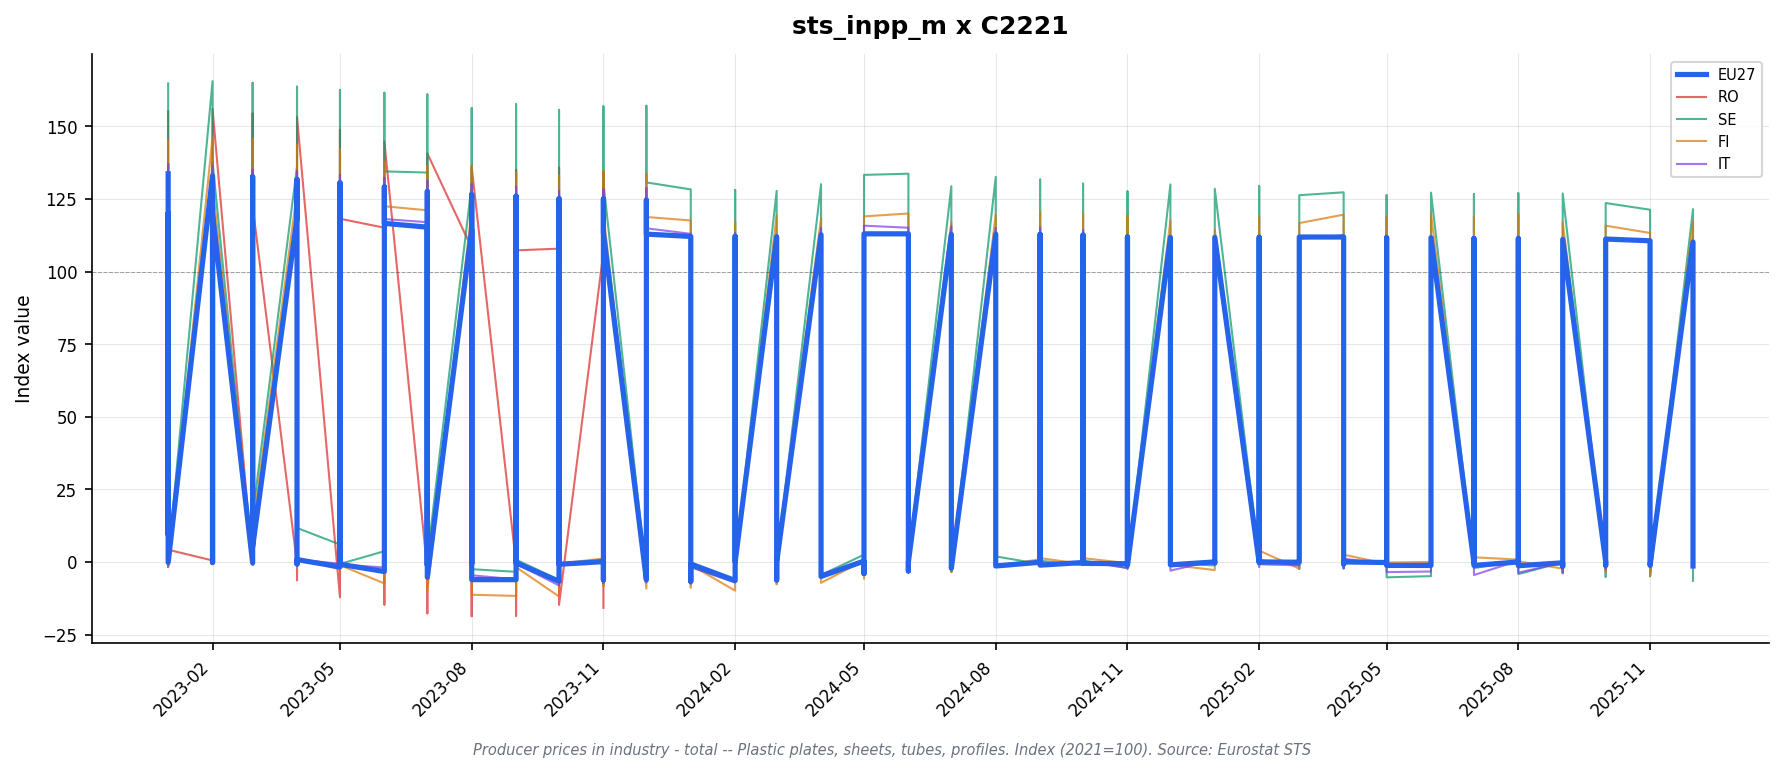

The table this chart was drawn from, first rows:
freq, indic_bt, nace_r2, s_adj, unit, geo\TIME_PERIOD, 2023-01_value, 2023-01_flag, 2023-02_value, 2023-02_flag, 2023-03_value, 2023-03_flag, 2023-04_value, 2023-04_flag, 2023-05_value, 2023-05_flag, 2023-06_value, 2023-06_flag, 2023-07_value, 2023-07_flag, 2023-08_value, 2023-08_flag, 2023-09_value, 2023-09_flag
M, PRC_PRR, C2221, NSA, I15, DE, 131.2, , 130.3, , 130.2, , 129.2, , 128.2, , 126.6, , 124.9, , 124.0, , 123.7, 
M, PRC_PRR, C2221, NSA, I15, EA19, 132.4, , 131.7, , 131.4, , 130.4, , 129.3, , 128.0, , 126.4, , 125.4, , 124.9, 
M, PRC_PRR, C2221, NSA, I15, EA20, 132.4, , 131.7, , 131.4, , 130.4, , 129.3, , 128.0, , 126.4, , 125.4, , 124.9, 
M, PRC_PRR, C2221, NSA, I15, ES, 129.1, , 128.7, , 128.4, , 127.3, , 127.2, , 126.5, , 125.0, , 124.7, , 123.0, 
M, PRC_PRR, C2221, NSA, I15, EU27_2020, 133.7, , 133.0, , 132.7, , 131.7, , 130.6, , 129.2, , 127.6, , 126.5, , 126.0, 
M, PRC_PRR, C2221, NSA, I15, FI, 145.1, , 146.2, , 145.7, , 143.6, , 142.1, , 137.8, , 136.3, , 136.4, , 133.9, 
M, PRC_PRR, C2221, NSA, I15, FR, 132.8, , 131.6, , 131.9, , 130.6, , 129.2, , 128.6, , 126.9, , 125.4, , 124.9, 
M, PRC_PRR, C2221, NSA, I15, IT, 136.9, , 136.6, , 135.1, , 134.5, , 133.2, , 132.3, , 131.2, , 130.0, , 129.2, 
M, PRC_PRR, C2221, NSA, I15, RO, 155.2, , 156.0, , 154.4, , 153.2, , 148.8, , 144.8, , 140.7, , 136.0, , 135.0, 
M, PRC_PRR, C2221, NSA, I15, SE, 164.8, , 165.6, , 165.0, , 163.7, , 162.5, , 161.6, , 161.0, , 156.3, , 157.6, 
M, PRC_PRR, C2221, NSA, I21, DE, 118.5, , 118.1, , 117.9, , 117.1, , 116.2, , 114.9, , 113.7, , 113.0, , 112.9, 
M, PRC_PRR, C2221, NSA, I21, EA19, 119.6, , 119.1, , 118.8, , 118.0, , 117.2, , 116.0, , 114.8, , 114.1, , 113.7, 
M, PRC_PRR, C2221, NSA, I21, EA20, 119.6, , 119.1, , 118.8, , 118.0, , 117.2, , 116.0, , 114.8, , 114.1, , 113.7, 
M, PRC_PRR, C2221, NSA, I21, EA21, 119.6, , 119.1, , 118.8, , 118.0, , 117.2, , 116.0, , 114.8, , 114.1, , 113.7, 
M, PRC_PRR, C2221, NSA, I21, ES, 116.6, , 116.3, , 116.0, , 115.0, , 114.9, , 114.3, , 112.9, , 112.7, , 111.2, 
M, PRC_PRR, C2221, NSA, I21, EU27_2020, 120.1, , 119.8, , 119.4, , 118.6, , 117.7, , 116.6, , 115.3, , 114.5, , 114.1, 
M, PRC_PRR, C2221, NSA, I21, FI, 128.9, , 129.9, , 129.4, , 127.6, , 126.2, , 122.5, , 121.1, , 121.2, , 119.0, 
M, PRC_PRR, C2221, NSA, I21, FR, 120.7, , 119.6, , 119.9, , 118.7, , 117.4, , 116.9, , 115.4, , 114.0, , 113.6, 
M, PRC_PRR, C2221, NSA, I21, IT, 122.2, , 121.9, , 120.6, , 120.0, , 118.9, , 118.1, , 117.0, , 116.0, , 115.3, 
M, PRC_PRR, C2221, NSA, I21, NL, 120.5, , 119.9, , 119.6, , 119.6, , 119.4, , 118.3, , 116.8, , 116.7, , 116.4, 
M, PRC_PRR, C2221, NSA, I21, RO, 123.3, , 123.9, , 122.7, , 121.8, , 118.2, , 115.1, , 111.8, , 108.1, , 107.3, 
M, PRC_PRR, C2221, NSA, I21, SE, 137.2, , 137.8, , 137.4, , 136.2, , 135.3, , 134.5, , 134.1, , 130.1, , 131.2, 
M, PRC_PRR, C2221, NSA, I21, TR, , : @C, , : @C, , : @C, , : @C, , : @C, , : @C, , : @C, , : @C, , : @C
M, PRC_PRR, C2221, NSA, PCH_PRE, DE, 0.3, , -0.3, , -0.2, , -0.7, , -0.8, , -1.1, , -1.0, , -0.6, , -0.1, 
M, PRC_PRR, C2221, NSA, PCH_PRE, EA19, -0.1, , -0.4, , -0.3, , -0.7, , -0.7, , -1.0, , -1.0, , -0.6, , -0.4, 
M, PRC_PRR, C2221, NSA, PCH_PRE, EA20, -0.1, , -0.4, , -0.3, , -0.7, , -0.7, , -1.0, , -1.0, , -0.6, , -0.4, 
M, PRC_PRR, C2221, NSA, PCH_PRE, EA21, -0.1, , -0.4, , -0.3, , -0.7, , -0.7, , -1.0, , -1.0, , -0.6, , -0.4, 
M, PRC_PRR, C2221, NSA, PCH_PRE, ES, -0.3, , -0.3, , -0.3, , -0.9, , -0.1, , -0.5, , -1.2, , -0.2, , -1.3, 
M, PRC_PRR, C2221, NSA, PCH_PRE, EU27_2020, -0.2, , -0.2, , -0.3, , -0.7, , -0.8, , -0.9, , -1.1, , -0.7, , -0.3, 
M, PRC_PRR, C2221, NSA, PCH_PRE, FI, -1.5, , 0.8, , -0.4, , -1.4, , -1.1, , -2.9, , -1.1, , 0.1, , -1.8, 
M, PRC_PRR, C2221, NSA, PCH_PRE, FR, -0.7, , -0.9, , 0.3, , -1.0, , -1.1, , -0.4, , -1.3, , -1.2, , -0.4, 
M, PRC_PRR, C2221, NSA, PCH_PRE, IT, -1.2, , -0.2, , -1.1, , -0.5, , -0.9, , -0.7, , -0.9, , -0.9, , -0.6, 
M, PRC_PRR, C2221, NSA, PCH_PRE, NL, 0.9, , -0.5, , -0.3, , 0.0, , -0.2, , -0.9, , -1.3, , -0.1, , -0.3, 
M, PRC_PRR, C2221, NSA, PCH_PRE, RO, -1.8, , 0.5, , -1.0, , -0.7, , -3.0, , -2.6, , -2.9, , -3.3, , -0.7, 
M, PRC_PRR, C2221, NSA, PCH_PRE, SE, 0.3, , 0.4, , -0.3, , -0.9, , -0.7, , -0.6, , -0.3, , -3.0, , 0.8, 
M, PRC_PRR, C2221, NSA, PCH_PRE, TR, , : @C, , : @C, , : @C, , : @C, , : @C, , : @C, , : @C, , : @C, , : @C
M, PRC_PRR, C2221, NSA, PCH_SM, DE, 8.7, , 7.1, , 4.8, , 0.8, , -1.7, , -3.4, , -5.6, , -6.0, , -5.5, 
M, PRC_PRR, C2221, NSA, PCH_SM, EA19, 9.2, , 7.3, , 4.9, , 0.6, , -1.7, , -3.3, , -5.3, , -5.9, , -6.0, 
M, PRC_PRR, C2221, NSA, PCH_SM, EA20, 9.2, , 7.3, , 4.9, , 0.6, , -1.7, , -3.3, , -5.3, , -5.9, , -6.0, 
M, PRC_PRR, C2221, NSA, PCH_SM, EA21, 9.2, , 7.3, , 4.9, , 0.6, , -1.7, , -3.3, , -5.3, , -5.9, , -6.0, 
M, PRC_PRR, C2221, NSA, PCH_SM, ES, 5.7, , 4.2, , 1.7, , -1.5, , -3.5, , -4.7, , -5.8, , -5.8, , -7.3, 
M, PRC_PRR, C2221, NSA, PCH_SM, EU27_2020, 9.5, , 7.5, , 5.1, , 0.8, , -1.7, , -3.3, , -5.3, , -6.1, , -6.1, 
M, PRC_PRR, C2221, NSA, PCH_SM, FI, 16.5, , 14.0, , 11.0, , 1.2, , -2.6, , -7.4, , -9.9, , -11.3, , -11.7, 
M, PRC_PRR, C2221, NSA, PCH_SM, FR, 8.4, , 4.5, , 3.4, , -1.2, , -4.6, , -6.6, , -8.5, , -9.1, , -8.1, 
M, PRC_PRR, C2221, NSA, PCH_SM, IT, 11.5, , 9.1, , 5.1, , 0.8, , -0.6, , -1.9, , -3.0, , -4.6, , -6.0, 
M, PRC_PRR, C2221, NSA, PCH_SM, NL, 10.6, , 9.2, , 7.5, , 2.8, , 1.2, , 0.2, , -2.7, , -4.0, , -3.7, 
M, PRC_PRR, C2221, NSA, PCH_SM, RO, 4.2, , 1.8, , 0.1, , -6.3, , -12.2, , -14.7, , -17.7, , -18.7, , -18.5, 
M, PRC_PRR, C2221, NSA, PCH_SM, SE, 21.3, , 18.7, , 15.8, , 11.7, , 6.0, , 3.7, , 1.1, , -2.5, , -3.4, 
M, PRC_PRR, C2221, NSA, PCH_SM, TR, , : @C, , : @C, , : @C, , : @C, , : @C, , : @C, , : @C, , : @C, , : @C
